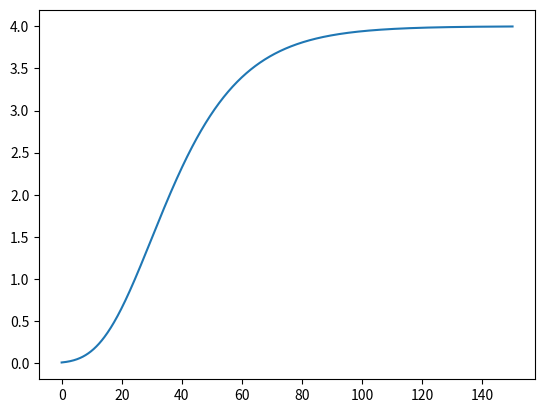
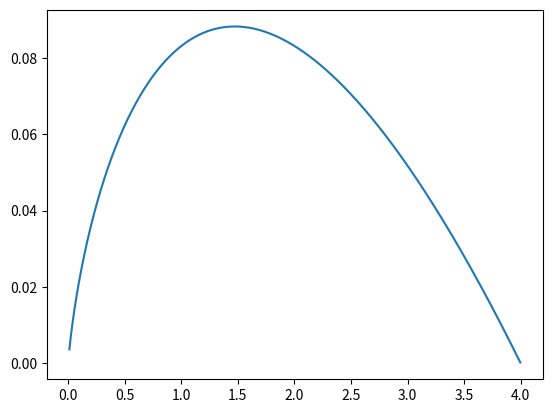

Write the Python code that produced these figures, in order.
# -*- coding: utf-8 -*-
"""
Created on Wed Apr 22 22:39:30 2020

[redacted]
"""

import numpy as np
import matplotlib.pyplot as plt
from scipy.integrate import odeint
import scipy.optimize as opt

#Ejercicio 3

a = 0.06 #tasa de crecimiento del tumor
b = 0.25 #tamaño final y estable al que crece el tumor
N0 = 0.01
t = np.linspace(0,150,1000)

def N_punto(N, t):
    dN = -a*N*np.log(b*N)
    return dN
N = odeint(N_punto, N0, t)

dN = N_punto(N, t)

plt.figure(1)
plt.plot (t, N, label = 'N(t)')

plt.figure(2)
plt.plot (N, dN, label = 'campo vector')

plt.show


#%% Ejercicio 5
#No me sale buscar raíces 
raíz = opt.fsolve(N_punto , N, t)
print(raíz)
#%%
# Derivada segunda
def der_N_punto(N):
# Calculamos dn
    dn = N[1]-N[0]
    # Aproximamos la derivada como df/dt
    dN_2 = np.diff(dN)/dn
    return dN_2
dN_2 = der_N_punto(N)
plt.figure(3)
plt.plot(dN_2)
plt.show
#%%
# Inestabilidad o estabilidad en puntos fijos, cuando tenga las raíces /
# hago esta parte

